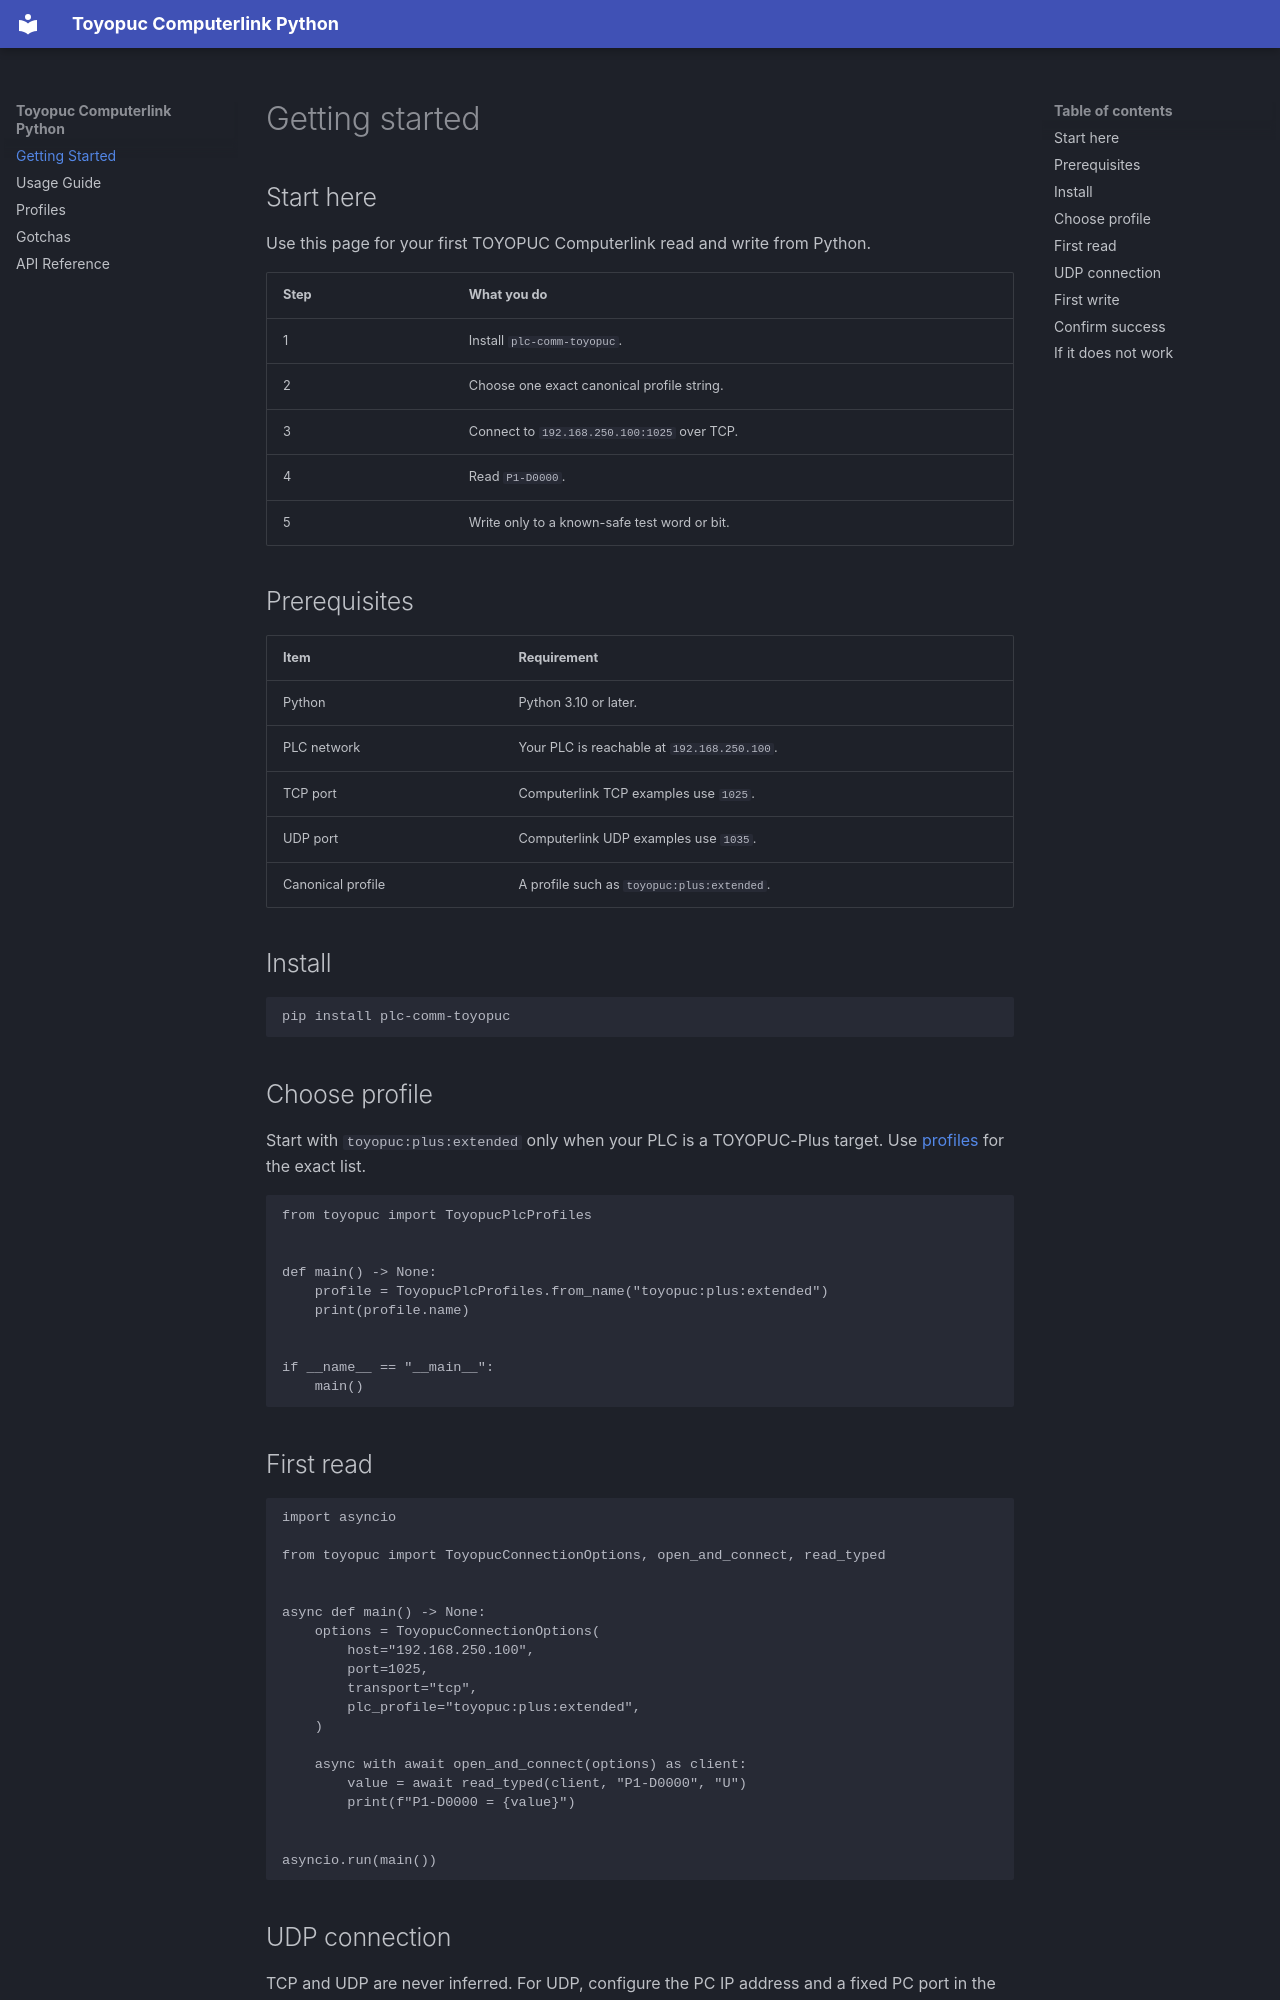

repository: fa-yoshinobu/plc-comm-computerlink-python · page: user/GETTING_STARTED/index.html · generator: mkdocs

# Getting started

## Start here

Use this page for your first TOYOPUC Computerlink read and write from Python.

| Step | What you do |
| --- | --- |
| 1 | Install `plc-comm-toyopuc`. |
| 2 | Choose one exact canonical profile string. |
| 3 | Connect to `192.168.250.100:1025` over TCP. |
| 4 | Read `P1-D0000`. |
| 5 | Write only to a known-safe test word or bit. |

## Prerequisites

| Item | Requirement |
| --- | --- |
| Python | Python 3.10 or later. |
| PLC network | Your PLC is reachable at `192.168.250.100`. |
| TCP port | Computerlink TCP examples use `1025`. |
| UDP port | Computerlink UDP examples use `1035`. |
| Canonical profile | A profile such as `toyopuc:plus:extended`. |

## Install

```bash
pip install plc-comm-toyopuc
```

## Choose profile

Start with `toyopuc:plus:extended` only when your PLC is a TOYOPUC-Plus target. Use [profiles](./PROFILES.md) for the exact list.

```python
from toyopuc import ToyopucPlcProfiles


def main() -> None:
    profile = ToyopucPlcProfiles.from_name("toyopuc:plus:extended")
    print(profile.name)


if __name__ == "__main__":
    main()
```

## First read

```python
import asyncio

from toyopuc import ToyopucConnectionOptions, open_and_connect, read_typed


async def main() -> None:
    options = ToyopucConnectionOptions(
        host="192.168.250.100",
        port=1025,
        transport="tcp",
        plc_profile="toyopuc:plus:extended",
    )

    async with await open_and_connect(options) as client:
        value = await read_typed(client, "P1-D0000", "U")
        print(f"P1-D0000 = {value}")


asyncio.run(main())
```
